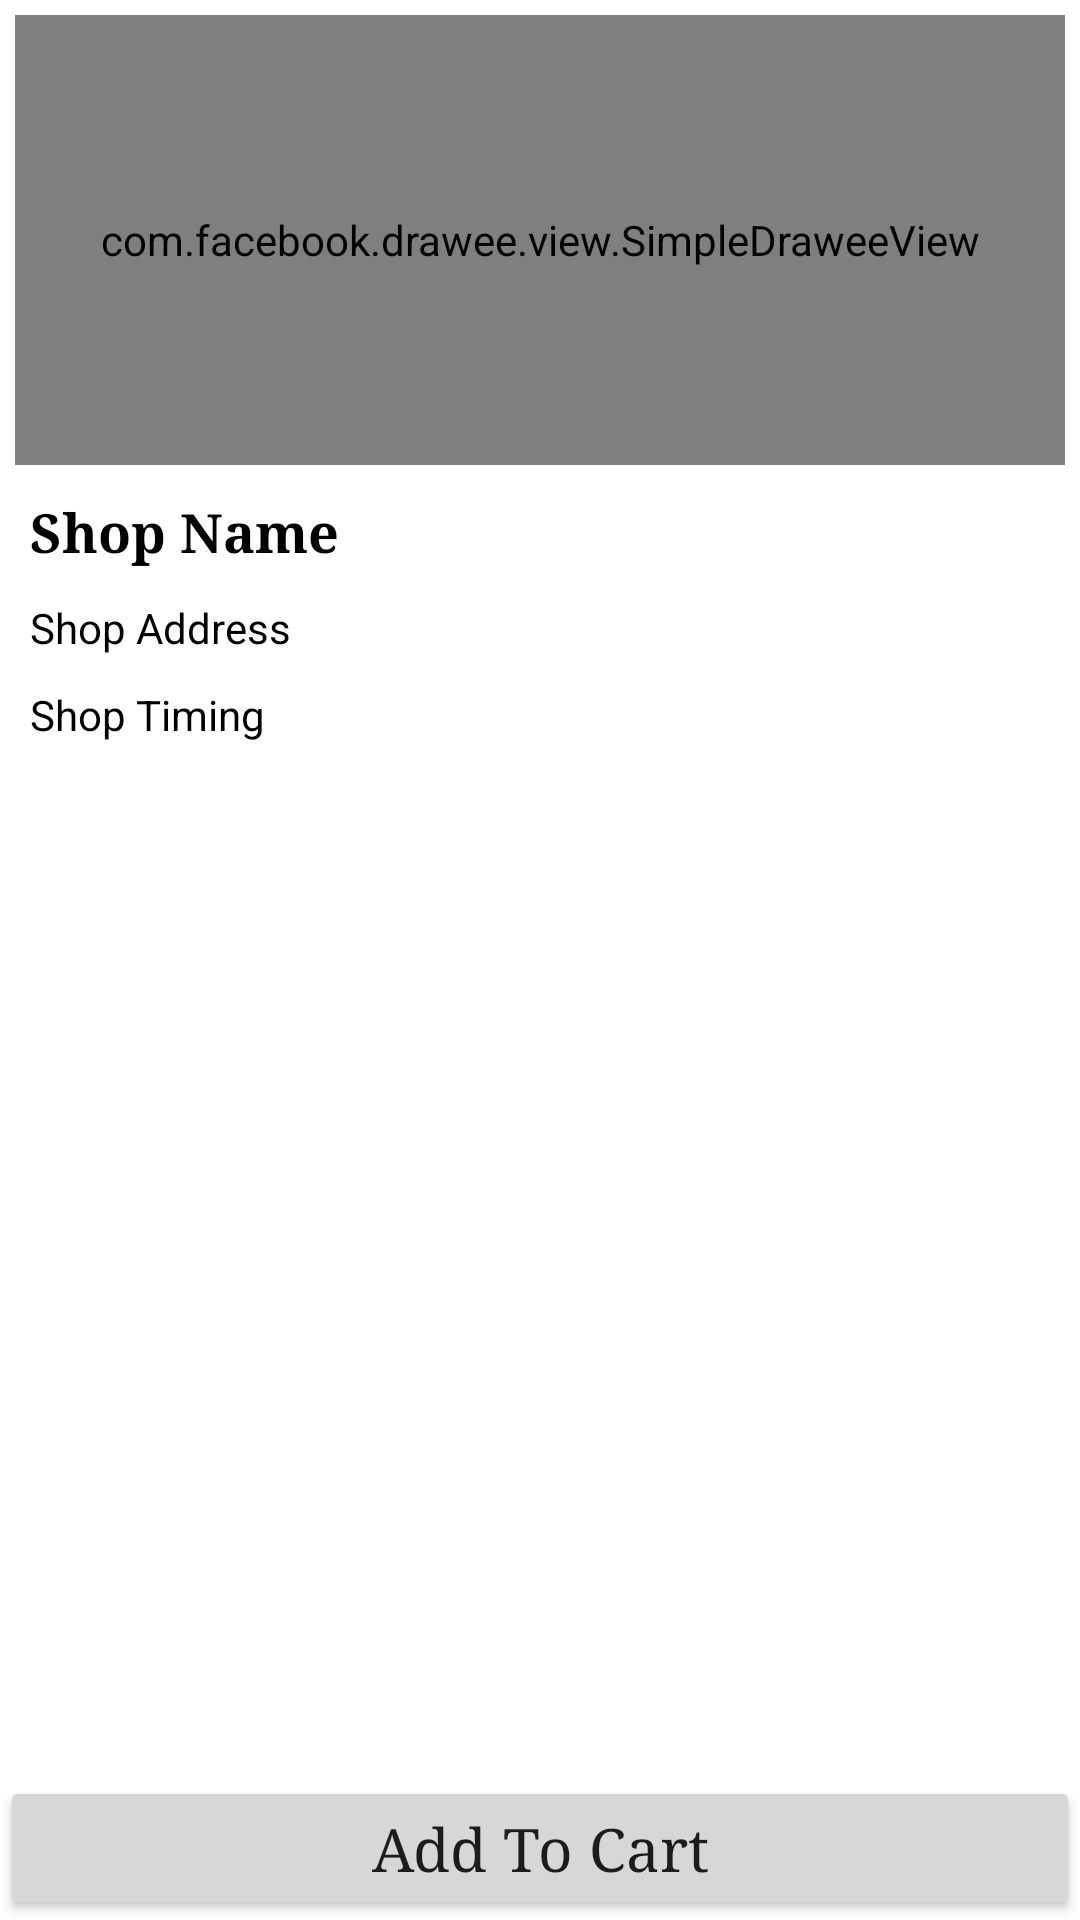

Reconstruct the res/layout file that produces this screen, plus the resources it refers to.
<!-- AndroidManifest.xml: application theme Theme.StayHome -->
<!-- res/layout/fragment_item_details.xml -->
<?xml version="1.0" encoding="utf-8"?>
<androidx.constraintlayout.widget.ConstraintLayout xmlns:android="http://schemas.android.com/apk/res/android"
    xmlns:app="http://schemas.android.com/apk/res-auto"
    xmlns:tools="http://schemas.android.com/tools"
    android:layout_width="match_parent"
    android:layout_height="match_parent"
    android:layout_margin="5dp"
    android:orientation="vertical"
    tools:context=".home.bottomNavFragments.ItemDetailsFragment">

    <com.facebook.drawee.view.SimpleDraweeView
        android:id="@+id/shopImage"
        android:layout_width="0dp"
        android:layout_height="150dp"
        android:layout_margin="5dp"
        android:layout_marginStart="5dp"
        android:layout_marginEnd="5dp"
        app:layout_constraintEnd_toEndOf="parent"
        app:layout_constraintStart_toStartOf="parent"
        app:layout_constraintTop_toTopOf="parent"
        app:placeholderImage="@drawable/item1"
        app:roundedCornerRadius="8dp" />

    <TextView
        android:id="@+id/tvShopName"
        android:layout_width="wrap_content"
        android:layout_height="wrap_content"
        android:fontFamily="serif"
        android:text="@string/shop_name"
        android:layout_marginTop="10dp"
        android:layout_marginStart="10dp"
        android:textColor="@color/black"
        android:textSize="18sp"
        android:textStyle="bold"
        app:layout_constraintStart_toStartOf="parent"
        app:layout_constraintTop_toBottomOf="@+id/shopImage" />

    <TextView
        android:id="@+id/tvShopAddress"
        android:layout_width="wrap_content"
        android:layout_height="wrap_content"
        android:text="@string/shop_address"
        android:layout_marginTop="10dp"
        android:layout_marginStart="10dp"
        android:textColor="@color/black"
        android:textSize="14sp"
        app:layout_constraintStart_toStartOf="parent"
        app:layout_constraintTop_toBottomOf="@+id/tvShopName" />

    <TextView
        android:id="@+id/tvShopTiming"
        android:layout_width="wrap_content"
        android:layout_height="wrap_content"
        android:layout_marginTop="10dp"
        android:layout_marginStart="10dp"
        android:text="@string/shop_timing"
        android:textColor="@color/black"
        android:textSize="14sp"
        app:layout_constraintStart_toStartOf="parent"
        app:layout_constraintTop_toBottomOf="@+id/tvShopAddress" />

    <androidx.recyclerview.widget.RecyclerView
        android:id="@+id/shopItemRecyclerView"
        android:layout_width="0dp"
        android:layout_height="0dp"
        android:overScrollMode="never"
        android:layout_marginTop="10dp"
        app:layout_constraintBottom_toTopOf="@+id/btn_addToCart"
        app:layout_constraintEnd_toEndOf="parent"
        app:layout_constraintStart_toStartOf="parent"
        app:layout_constraintTop_toBottomOf="@+id/tvShopTiming" />

    <Button
        android:id="@+id/btn_addToCart"
        android:layout_width="0dp"
        android:layout_height="wrap_content"
        android:fontFamily="serif"
        android:text="@string/add_to_cart"
        android:textSize="20sp"
        android:paddingVertical="10dp"
        android:textAllCaps="false"
        app:layout_constraintBottom_toBottomOf="parent"
        app:layout_constraintEnd_toEndOf="parent"
        app:layout_constraintStart_toStartOf="parent" />


</androidx.constraintlayout.widget.ConstraintLayout>
<!-- resources referenced by this layout -->
<resources>
  <color name="black">#FF000000</color>
  <!-- drawable item1: png bitmap (drawable, 443051 bytes) -->
  <string name="add_to_cart">Add To Cart</string>
  <string name="shop_address">Shop Address</string>
  <string name="shop_name">Shop Name</string>
  <string name="shop_timing">Shop Timing</string>
  <style name="Theme.StayHome" parent="Theme.MaterialComponents.DayNight.NoActionBar">
          
          <item name="colorPrimary">#EE0038</item>
          <item name="colorPrimaryVariant">@color/purple_700</item>
          <item name="colorOnPrimary">@color/white</item>
          
          <item name="colorSecondary">@color/teal_200</item>
          <item name="colorSecondaryVariant">@color/teal_700</item>
          <item name="colorOnSecondary">@color/black</item>
          
          <item name="android:statusBarColor" tools:targetApi="l">?attr/colorPrimaryVariant</item>
          
      </style>
  <color name="purple_700">#FF3700B3</color>
  <color name="white">#FFFFFFFF</color>
  <color name="teal_200">#FF03DAC5</color>
  <color name="teal_700">#FF018786</color>
</resources>
